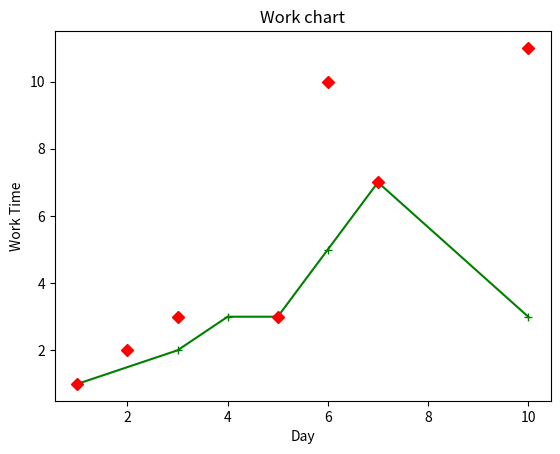

This chart was generated by the following Python code:
import matplotlib.pyplot as plt


x=[1,3,4,5,6,7,10]
y=[1,2,3,3,5,7,3]

# plt.scatter(x,y ,color='red', linewidth=5,linestyle='dotted')
plt.plot(x,y,'g+-')
x=[1,2,3,5,6,7,10]
y=[1,2,3,3,10,7,11]
# plt.scatter(x,y,color='Green',linestyle='dashdot')
plt.plot(x,y,'rD')
plt.xlabel('Day')
plt.ylabel('Work Time')
plt.title("Work chart")
plt.show()